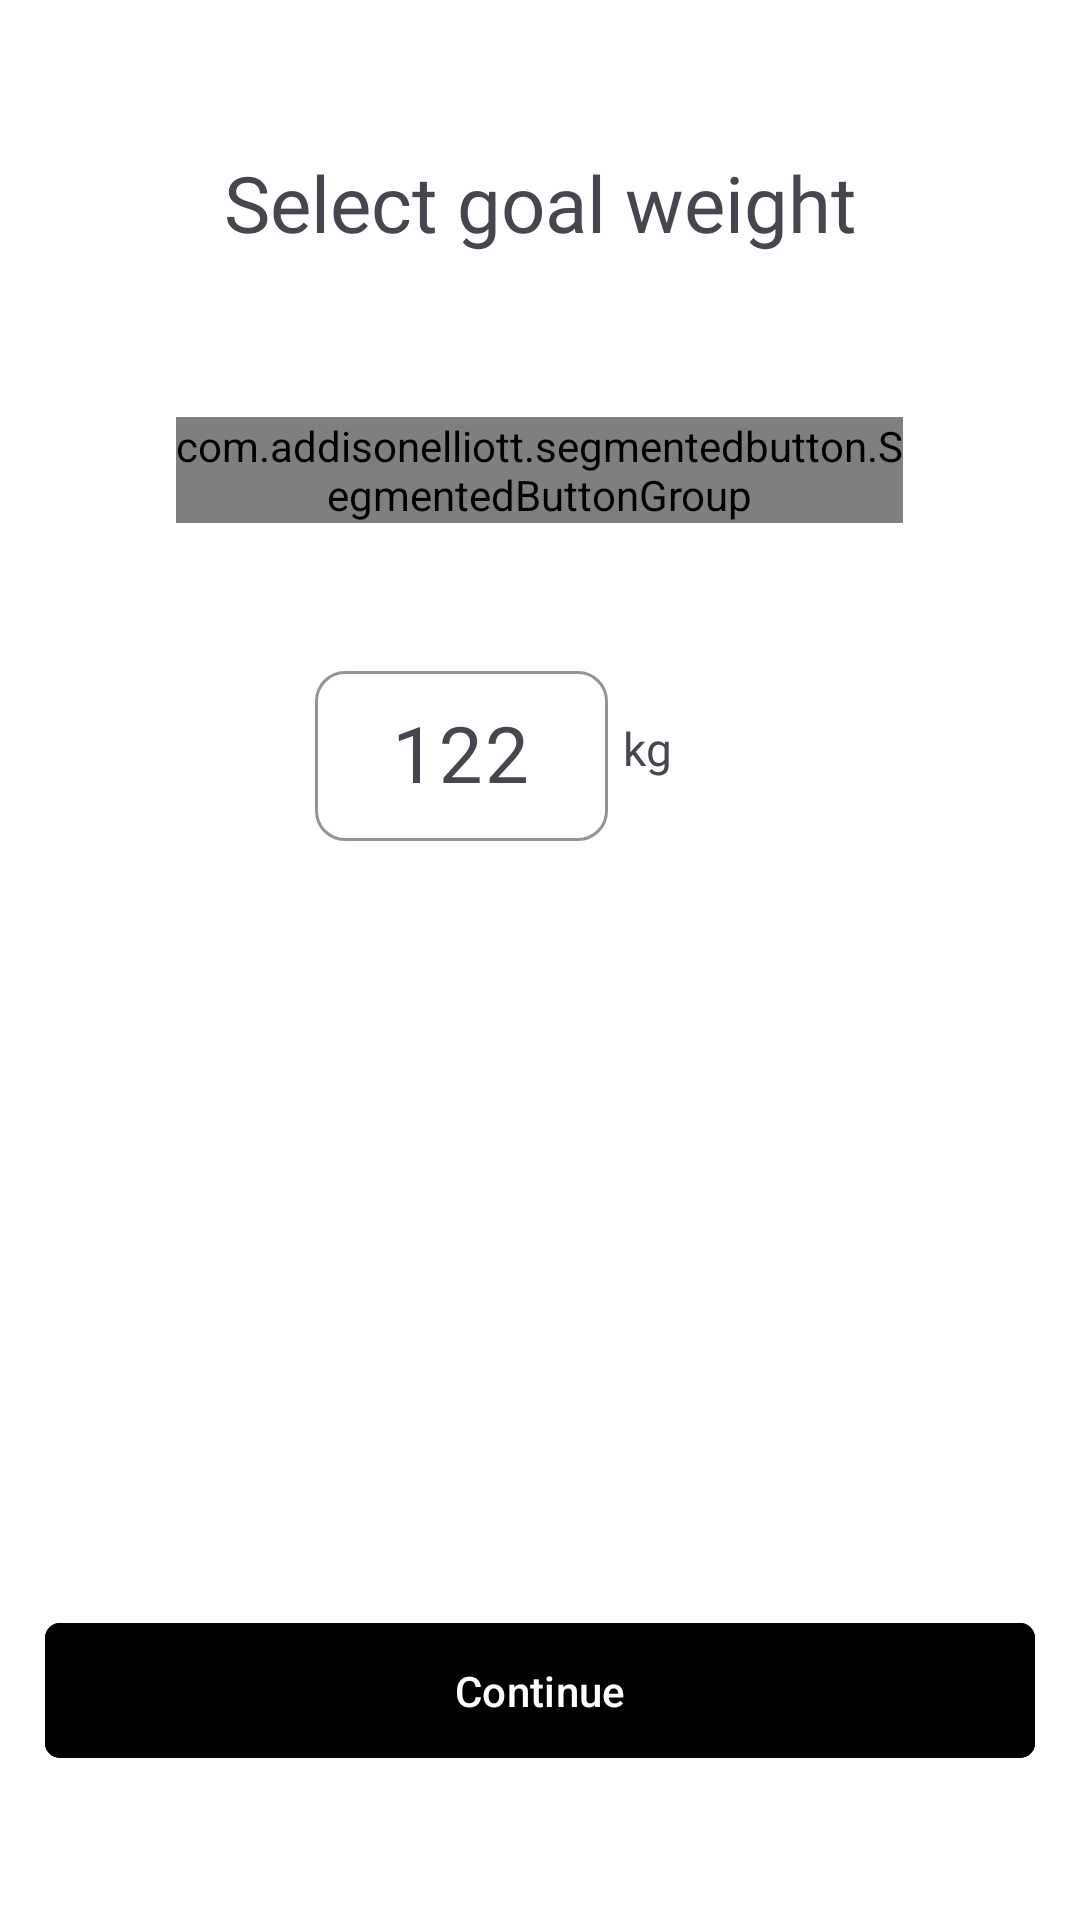

Here is an Android app screen rendered from its layout file. Give the layout XML and the strings, colors and styles it references.
<!-- AndroidManifest.xml: application theme Theme.SmartBandIOT -->
<!-- res/layout/fragment_weight_goal.xml -->
<?xml version="1.0" encoding="utf-8"?>
<androidx.constraintlayout.widget.ConstraintLayout
xmlns:android="http://schemas.android.com/apk/res/android"
xmlns:tools="http://schemas.android.com/tools"
xmlns:app="http://schemas.android.com/apk/res-auto"
android:layout_width="match_parent"
android:layout_height="match_parent"
android:background="#FFFFFF"
tools:context=".WeightGoalFragment">

<LinearLayout
    android:id="@+id/content_container"
    android:layout_width="match_parent"
    android:layout_height="0dp"
    android:orientation="vertical"
    app:layout_constraintTop_toTopOf="parent"
    app:layout_constraintBottom_toTopOf="@+id/continu">

    <TextView
        android:layout_width="match_parent"
        android:layout_height="wrap_content"
        android:fontFamily="@font/poppins_semibold"
        android:textSize="25.98dp"
        android:gravity="center"
        android:layout_marginVertical="50dp"
        android:text="Select goal weight" />

    <com.addisonelliott.segmentedbutton.SegmentedButtonGroup
        android:id="@+id/buttonGroup_lordOfTheRings"
        android:layout_width="242.49dp"
        android:layout_height="wrap_content"
        android:layout_gravity="center_horizontal"
        android:layout_margin="4dp"
        android:background="#F1F4F8"
        app:borderWidth="5dp"
        app:selectedBorderColor="#F1F4F8"
        app:dividerPadding="10dp"
        app:borderColor="#F1F4F8"
        app:radius="30dp">

        <com.addisonelliott.segmentedbutton.SegmentedButton
            android:layout_width="0dp"
            android:layout_height="match_parent"
            android:layout_weight="1"
            android:fontFamily="@font/poppins_extrabold"
            android:padding="10dp"
            android:background="#F1F4F8"
            app:selectedBackground="#FFFFFF"
            app:selectedTextColor="#404B52"
            app:text="Pound"
            app:rounded="true"
            app:textColor="@color/black" />

        <com.addisonelliott.segmentedbutton.SegmentedButton
            android:layout_width="0dp"
            android:layout_height="match_parent"
            android:layout_weight="1"
            android:background="#F1F4F8"
            app:selectedBackground="#FFFFFF"
            android:fontFamily="@font/poppins_extrabold"
            android:padding="10dp"
            app:selectedTextColor="#404B52"
            app:text="Kilogram"
            app:rounded="true"
            app:textColor="@color/black" />

    </com.addisonelliott.segmentedbutton.SegmentedButtonGroup>

    <LinearLayout
        android:layout_width="150dp"
        android:layout_height="62dp"
        android:layout_gravity="center"
        android:layout_marginTop="40dp"
        android:orientation="horizontal">

        <com.google.android.material.textfield.TextInputLayout
            android:id="@+id/textInputLayout"
            android:layout_width="97.75dp"
            android:layout_height="match_parent"
            android:layout_gravity="center"
            style="@style/Widget.Material3.TextInputLayout.OutlinedBox"
            app:boxCornerRadiusBottomEnd="10dp"
            app:boxCornerRadiusBottomStart="10dp"
            app:boxCornerRadiusTopEnd="10dp"
            app:boxStrokeColor="#E5E9EF"
            app:boxCornerRadiusTopStart="10dp">

            <com.google.android.material.textfield.TextInputEditText
                android:id="@+id/editTextUsername"
                android:layout_width="match_parent"
                android:hint="122"
                android:inputType="numberDecimal"
                android:maxLength="3"
                android:gravity="center"
                android:textSize="25.98sp"
                android:fontFamily="@font/poppins_semibold"
                android:layout_height="wrap_content" />

        </com.google.android.material.textfield.TextInputLayout>


        <TextView
            android:layout_width="wrap_content"
            android:layout_height="wrap_content"
            android:layout_gravity="center"
            android:layout_marginLeft="5dp"
            android:fontFamily="@font/opensans_regular"
            android:text="kg"
            android:textSize="15.4sp" />
    </LinearLayout>


</LinearLayout>

<com.google.android.material.button.MaterialButton
    android:id="@+id/continu"
    android:layout_width="match_parent"
    android:layout_height="53dp"
    android:text="Continue"
    android:backgroundTint="#000000"
    android:layout_marginHorizontal="15dp"
    android:layout_marginBottom="50dp"
    app:cornerRadius="5dp"
    app:layout_constraintBottom_toBottomOf="parent"
    app:layout_constraintStart_toStartOf="parent"
    app:layout_constraintEnd_toEndOf="parent" />

</androidx.constraintlayout.widget.ConstraintLayout>
<!-- resources referenced by this layout -->
<resources>
  <color name="black">#FF000000</color>
  <style name="Theme.SmartBandIOT" parent="Base.Theme.SmartBandIOT" />
  <style name="Base.Theme.SmartBandIOT" parent="Theme.Material3.DayNight.NoActionBar">
          
          
      </style>
</resources>
